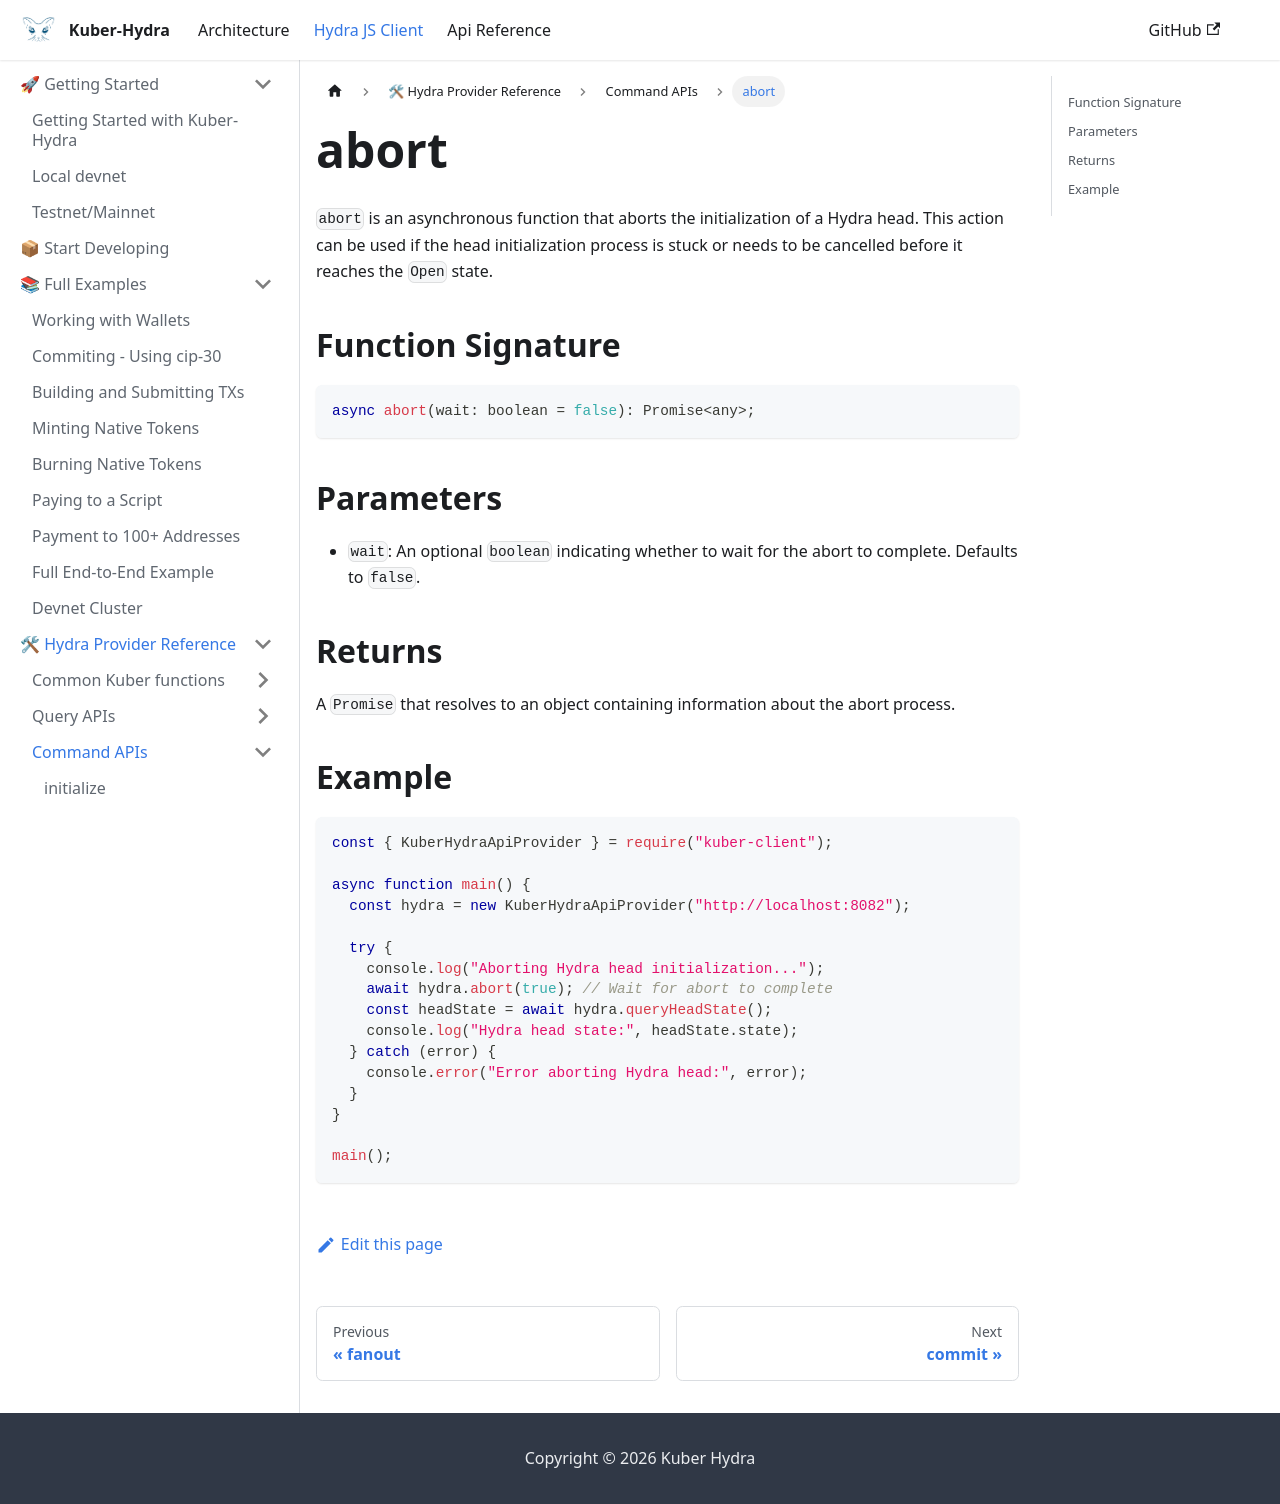

repository: dQuadrant/kuber · page: hydra_docusaurus/docs/hydra-js-client/abort/index.html · generator: docusaurus

# abort

`abort` is an asynchronous function that aborts the initialization of a Hydra head. This action can be used if the head initialization process is stuck or needs to be cancelled before it reaches the `Open` state.

## Function Signature

```typescript
async abort(wait: boolean = false): Promise<any>;
```

## Parameters

- `wait`: An optional `boolean` indicating whether to wait for the abort to complete. Defaults to `false`.

## Returns

A `Promise` that resolves to an object containing information about the abort process.

## Example

```javascript
const { KuberHydraApiProvider } = require("kuber-client");

async function main() {
  const hydra = new KuberHydraApiProvider("http://localhost:8082");

  try {
    console.log("Aborting Hydra head initialization...");
    await hydra.abort(true); // Wait for abort to complete
    const headState = await hydra.queryHeadState();
    console.log("Hydra head state:", headState.state);
  } catch (error) {
    console.error("Error aborting Hydra head:", error);
  }
}

main();
```
